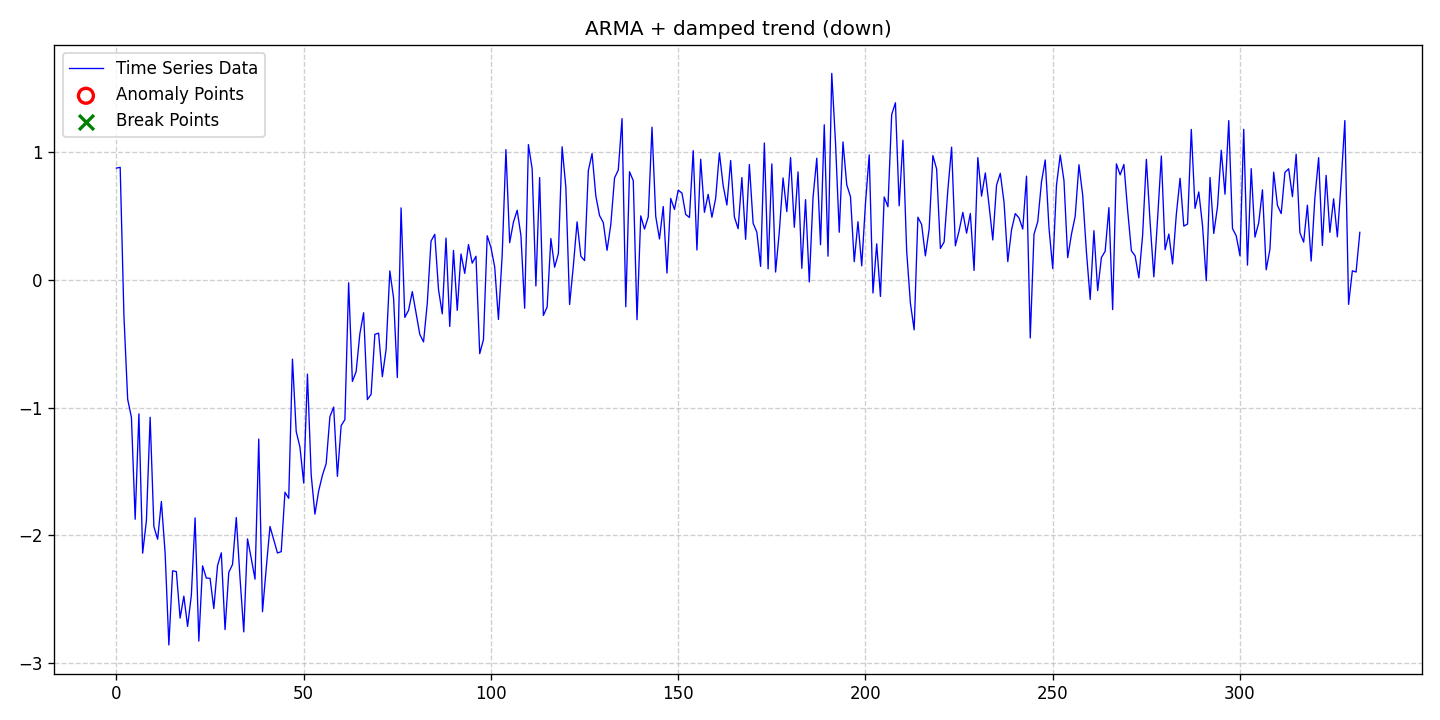

Data behind this chart, as committed beside it:
date, data, stationary, det_lin_up, det_lin_down, det_quad, det_cubic, det_exp, det_damped, stoc_trend, volatility, single_seas, multiple_seas, point_anom_single, point_anom_multi, collect_anom, context_anom, mean_shift, var_shift, trend_shift, point_anom_count, point_anom_location, point_anom_point, collect_anom_count
2020-01-01, 0.8753, 0, 0, 0, 0, 0, 0, 1, 0, 0, 0, 0, 0, 0, 0, 0, 0, 0, 0, 0, none, , 0
2020-01-02, 0.8812, 0, 0, 0, 0, 0, 0, 1, 0, 0, 0, 0, 0, 0, 0, 0, 0, 0, 0, 0, none, , 0
2020-01-03, -0.2808, 0, 0, 0, 0, 0, 0, 1, 0, 0, 0, 0, 0, 0, 0, 0, 0, 0, 0, 0, none, , 0
2020-01-04, -0.935, 0, 0, 0, 0, 0, 0, 1, 0, 0, 0, 0, 0, 0, 0, 0, 0, 0, 0, 0, none, , 0
2020-01-05, -1.076, 0, 0, 0, 0, 0, 0, 1, 0, 0, 0, 0, 0, 0, 0, 0, 0, 0, 0, 0, none, , 0
2020-01-06, -1.874, 0, 0, 0, 0, 0, 0, 1, 0, 0, 0, 0, 0, 0, 0, 0, 0, 0, 0, 0, none, , 0
2020-01-07, -1.049, 0, 0, 0, 0, 0, 0, 1, 0, 0, 0, 0, 0, 0, 0, 0, 0, 0, 0, 0, none, , 0
2020-01-08, -2.14, 0, 0, 0, 0, 0, 0, 1, 0, 0, 0, 0, 0, 0, 0, 0, 0, 0, 0, 0, none, , 0
2020-01-09, -1.886, 0, 0, 0, 0, 0, 0, 1, 0, 0, 0, 0, 0, 0, 0, 0, 0, 0, 0, 0, none, , 0
2020-01-10, -1.076, 0, 0, 0, 0, 0, 0, 1, 0, 0, 0, 0, 0, 0, 0, 0, 0, 0, 0, 0, none, , 0
2020-01-11, -1.932, 0, 0, 0, 0, 0, 0, 1, 0, 0, 0, 0, 0, 0, 0, 0, 0, 0, 0, 0, none, , 0
2020-01-12, -2.031, 0, 0, 0, 0, 0, 0, 1, 0, 0, 0, 0, 0, 0, 0, 0, 0, 0, 0, 0, none, , 0
2020-01-13, -1.735, 0, 0, 0, 0, 0, 0, 1, 0, 0, 0, 0, 0, 0, 0, 0, 0, 0, 0, 0, none, , 0
2020-01-14, -2.139, 0, 0, 0, 0, 0, 0, 1, 0, 0, 0, 0, 0, 0, 0, 0, 0, 0, 0, 0, none, , 0
2020-01-15, -2.859, 0, 0, 0, 0, 0, 0, 1, 0, 0, 0, 0, 0, 0, 0, 0, 0, 0, 0, 0, none, , 0
2020-01-16, -2.278, 0, 0, 0, 0, 0, 0, 1, 0, 0, 0, 0, 0, 0, 0, 0, 0, 0, 0, 0, none, , 0
2020-01-17, -2.284, 0, 0, 0, 0, 0, 0, 1, 0, 0, 0, 0, 0, 0, 0, 0, 0, 0, 0, 0, none, , 0
2020-01-18, -2.649, 0, 0, 0, 0, 0, 0, 1, 0, 0, 0, 0, 0, 0, 0, 0, 0, 0, 0, 0, none, , 0
2020-01-19, -2.477, 0, 0, 0, 0, 0, 0, 1, 0, 0, 0, 0, 0, 0, 0, 0, 0, 0, 0, 0, none, , 0
2020-01-20, -2.713, 0, 0, 0, 0, 0, 0, 1, 0, 0, 0, 0, 0, 0, 0, 0, 0, 0, 0, 0, none, , 0
2020-01-21, -2.47, 0, 0, 0, 0, 0, 0, 1, 0, 0, 0, 0, 0, 0, 0, 0, 0, 0, 0, 0, none, , 0
2020-01-22, -1.864, 0, 0, 0, 0, 0, 0, 1, 0, 0, 0, 0, 0, 0, 0, 0, 0, 0, 0, 0, none, , 0
2020-01-23, -2.828, 0, 0, 0, 0, 0, 0, 1, 0, 0, 0, 0, 0, 0, 0, 0, 0, 0, 0, 0, none, , 0
2020-01-24, -2.239, 0, 0, 0, 0, 0, 0, 1, 0, 0, 0, 0, 0, 0, 0, 0, 0, 0, 0, 0, none, , 0
2020-01-25, -2.335, 0, 0, 0, 0, 0, 0, 1, 0, 0, 0, 0, 0, 0, 0, 0, 0, 0, 0, 0, none, , 0
2020-01-26, -2.337, 0, 0, 0, 0, 0, 0, 1, 0, 0, 0, 0, 0, 0, 0, 0, 0, 0, 0, 0, none, , 0
2020-01-27, -2.574, 0, 0, 0, 0, 0, 0, 1, 0, 0, 0, 0, 0, 0, 0, 0, 0, 0, 0, 0, none, , 0
2020-01-28, -2.236, 0, 0, 0, 0, 0, 0, 1, 0, 0, 0, 0, 0, 0, 0, 0, 0, 0, 0, 0, none, , 0
2020-01-29, -2.138, 0, 0, 0, 0, 0, 0, 1, 0, 0, 0, 0, 0, 0, 0, 0, 0, 0, 0, 0, none, , 0
2020-01-30, -2.738, 0, 0, 0, 0, 0, 0, 1, 0, 0, 0, 0, 0, 0, 0, 0, 0, 0, 0, 0, none, , 0
2020-01-31, -2.29, 0, 0, 0, 0, 0, 0, 1, 0, 0, 0, 0, 0, 0, 0, 0, 0, 0, 0, 0, none, , 0
2020-02-01, -2.229, 0, 0, 0, 0, 0, 0, 1, 0, 0, 0, 0, 0, 0, 0, 0, 0, 0, 0, 0, none, , 0
2020-02-02, -1.861, 0, 0, 0, 0, 0, 0, 1, 0, 0, 0, 0, 0, 0, 0, 0, 0, 0, 0, 0, none, , 0
2020-02-03, -2.335, 0, 0, 0, 0, 0, 0, 1, 0, 0, 0, 0, 0, 0, 0, 0, 0, 0, 0, 0, none, , 0
2020-02-04, -2.756, 0, 0, 0, 0, 0, 0, 1, 0, 0, 0, 0, 0, 0, 0, 0, 0, 0, 0, 0, none, , 0
2020-02-05, -2.028, 0, 0, 0, 0, 0, 0, 1, 0, 0, 0, 0, 0, 0, 0, 0, 0, 0, 0, 0, none, , 0
2020-02-06, -2.182, 0, 0, 0, 0, 0, 0, 1, 0, 0, 0, 0, 0, 0, 0, 0, 0, 0, 0, 0, none, , 0
2020-02-07, -2.343, 0, 0, 0, 0, 0, 0, 1, 0, 0, 0, 0, 0, 0, 0, 0, 0, 0, 0, 0, none, , 0
2020-02-08, -1.247, 0, 0, 0, 0, 0, 0, 1, 0, 0, 0, 0, 0, 0, 0, 0, 0, 0, 0, 0, none, , 0
2020-02-09, -2.598, 0, 0, 0, 0, 0, 0, 1, 0, 0, 0, 0, 0, 0, 0, 0, 0, 0, 0, 0, none, , 0
2020-02-10, -2.256, 0, 0, 0, 0, 0, 0, 1, 0, 0, 0, 0, 0, 0, 0, 0, 0, 0, 0, 0, none, , 0
2020-02-11, -1.931, 0, 0, 0, 0, 0, 0, 1, 0, 0, 0, 0, 0, 0, 0, 0, 0, 0, 0, 0, none, , 0
2020-02-12, -2.036, 0, 0, 0, 0, 0, 0, 1, 0, 0, 0, 0, 0, 0, 0, 0, 0, 0, 0, 0, none, , 0
2020-02-13, -2.139, 0, 0, 0, 0, 0, 0, 1, 0, 0, 0, 0, 0, 0, 0, 0, 0, 0, 0, 0, none, , 0
2020-02-14, -2.128, 0, 0, 0, 0, 0, 0, 1, 0, 0, 0, 0, 0, 0, 0, 0, 0, 0, 0, 0, none, , 0
2020-02-15, -1.663, 0, 0, 0, 0, 0, 0, 1, 0, 0, 0, 0, 0, 0, 0, 0, 0, 0, 0, 0, none, , 0
2020-02-16, -1.711, 0, 0, 0, 0, 0, 0, 1, 0, 0, 0, 0, 0, 0, 0, 0, 0, 0, 0, 0, none, , 0
2020-02-17, -0.6206, 0, 0, 0, 0, 0, 0, 1, 0, 0, 0, 0, 0, 0, 0, 0, 0, 0, 0, 0, none, , 0
2020-02-18, -1.187, 0, 0, 0, 0, 0, 0, 1, 0, 0, 0, 0, 0, 0, 0, 0, 0, 0, 0, 0, none, , 0
2020-02-19, -1.31, 0, 0, 0, 0, 0, 0, 1, 0, 0, 0, 0, 0, 0, 0, 0, 0, 0, 0, 0, none, , 0
2020-02-20, -1.591, 0, 0, 0, 0, 0, 0, 1, 0, 0, 0, 0, 0, 0, 0, 0, 0, 0, 0, 0, none, , 0
2020-02-21, -0.7382, 0, 0, 0, 0, 0, 0, 1, 0, 0, 0, 0, 0, 0, 0, 0, 0, 0, 0, 0, none, , 0
2020-02-22, -1.527, 0, 0, 0, 0, 0, 0, 1, 0, 0, 0, 0, 0, 0, 0, 0, 0, 0, 0, 0, none, , 0
2020-02-23, -1.834, 0, 0, 0, 0, 0, 0, 1, 0, 0, 0, 0, 0, 0, 0, 0, 0, 0, 0, 0, none, , 0
2020-02-24, -1.653, 0, 0, 0, 0, 0, 0, 1, 0, 0, 0, 0, 0, 0, 0, 0, 0, 0, 0, 0, none, , 0
2020-02-25, -1.53, 0, 0, 0, 0, 0, 0, 1, 0, 0, 0, 0, 0, 0, 0, 0, 0, 0, 0, 0, none, , 0
2020-02-26, -1.439, 0, 0, 0, 0, 0, 0, 1, 0, 0, 0, 0, 0, 0, 0, 0, 0, 0, 0, 0, none, , 0
2020-02-27, -1.071, 0, 0, 0, 0, 0, 0, 1, 0, 0, 0, 0, 0, 0, 0, 0, 0, 0, 0, 0, none, , 0
2020-02-28, -0.996, 0, 0, 0, 0, 0, 0, 1, 0, 0, 0, 0, 0, 0, 0, 0, 0, 0, 0, 0, none, , 0
2020-02-29, -1.538, 0, 0, 0, 0, 0, 0, 1, 0, 0, 0, 0, 0, 0, 0, 0, 0, 0, 0, 0, none, , 0
... 273 more rows
